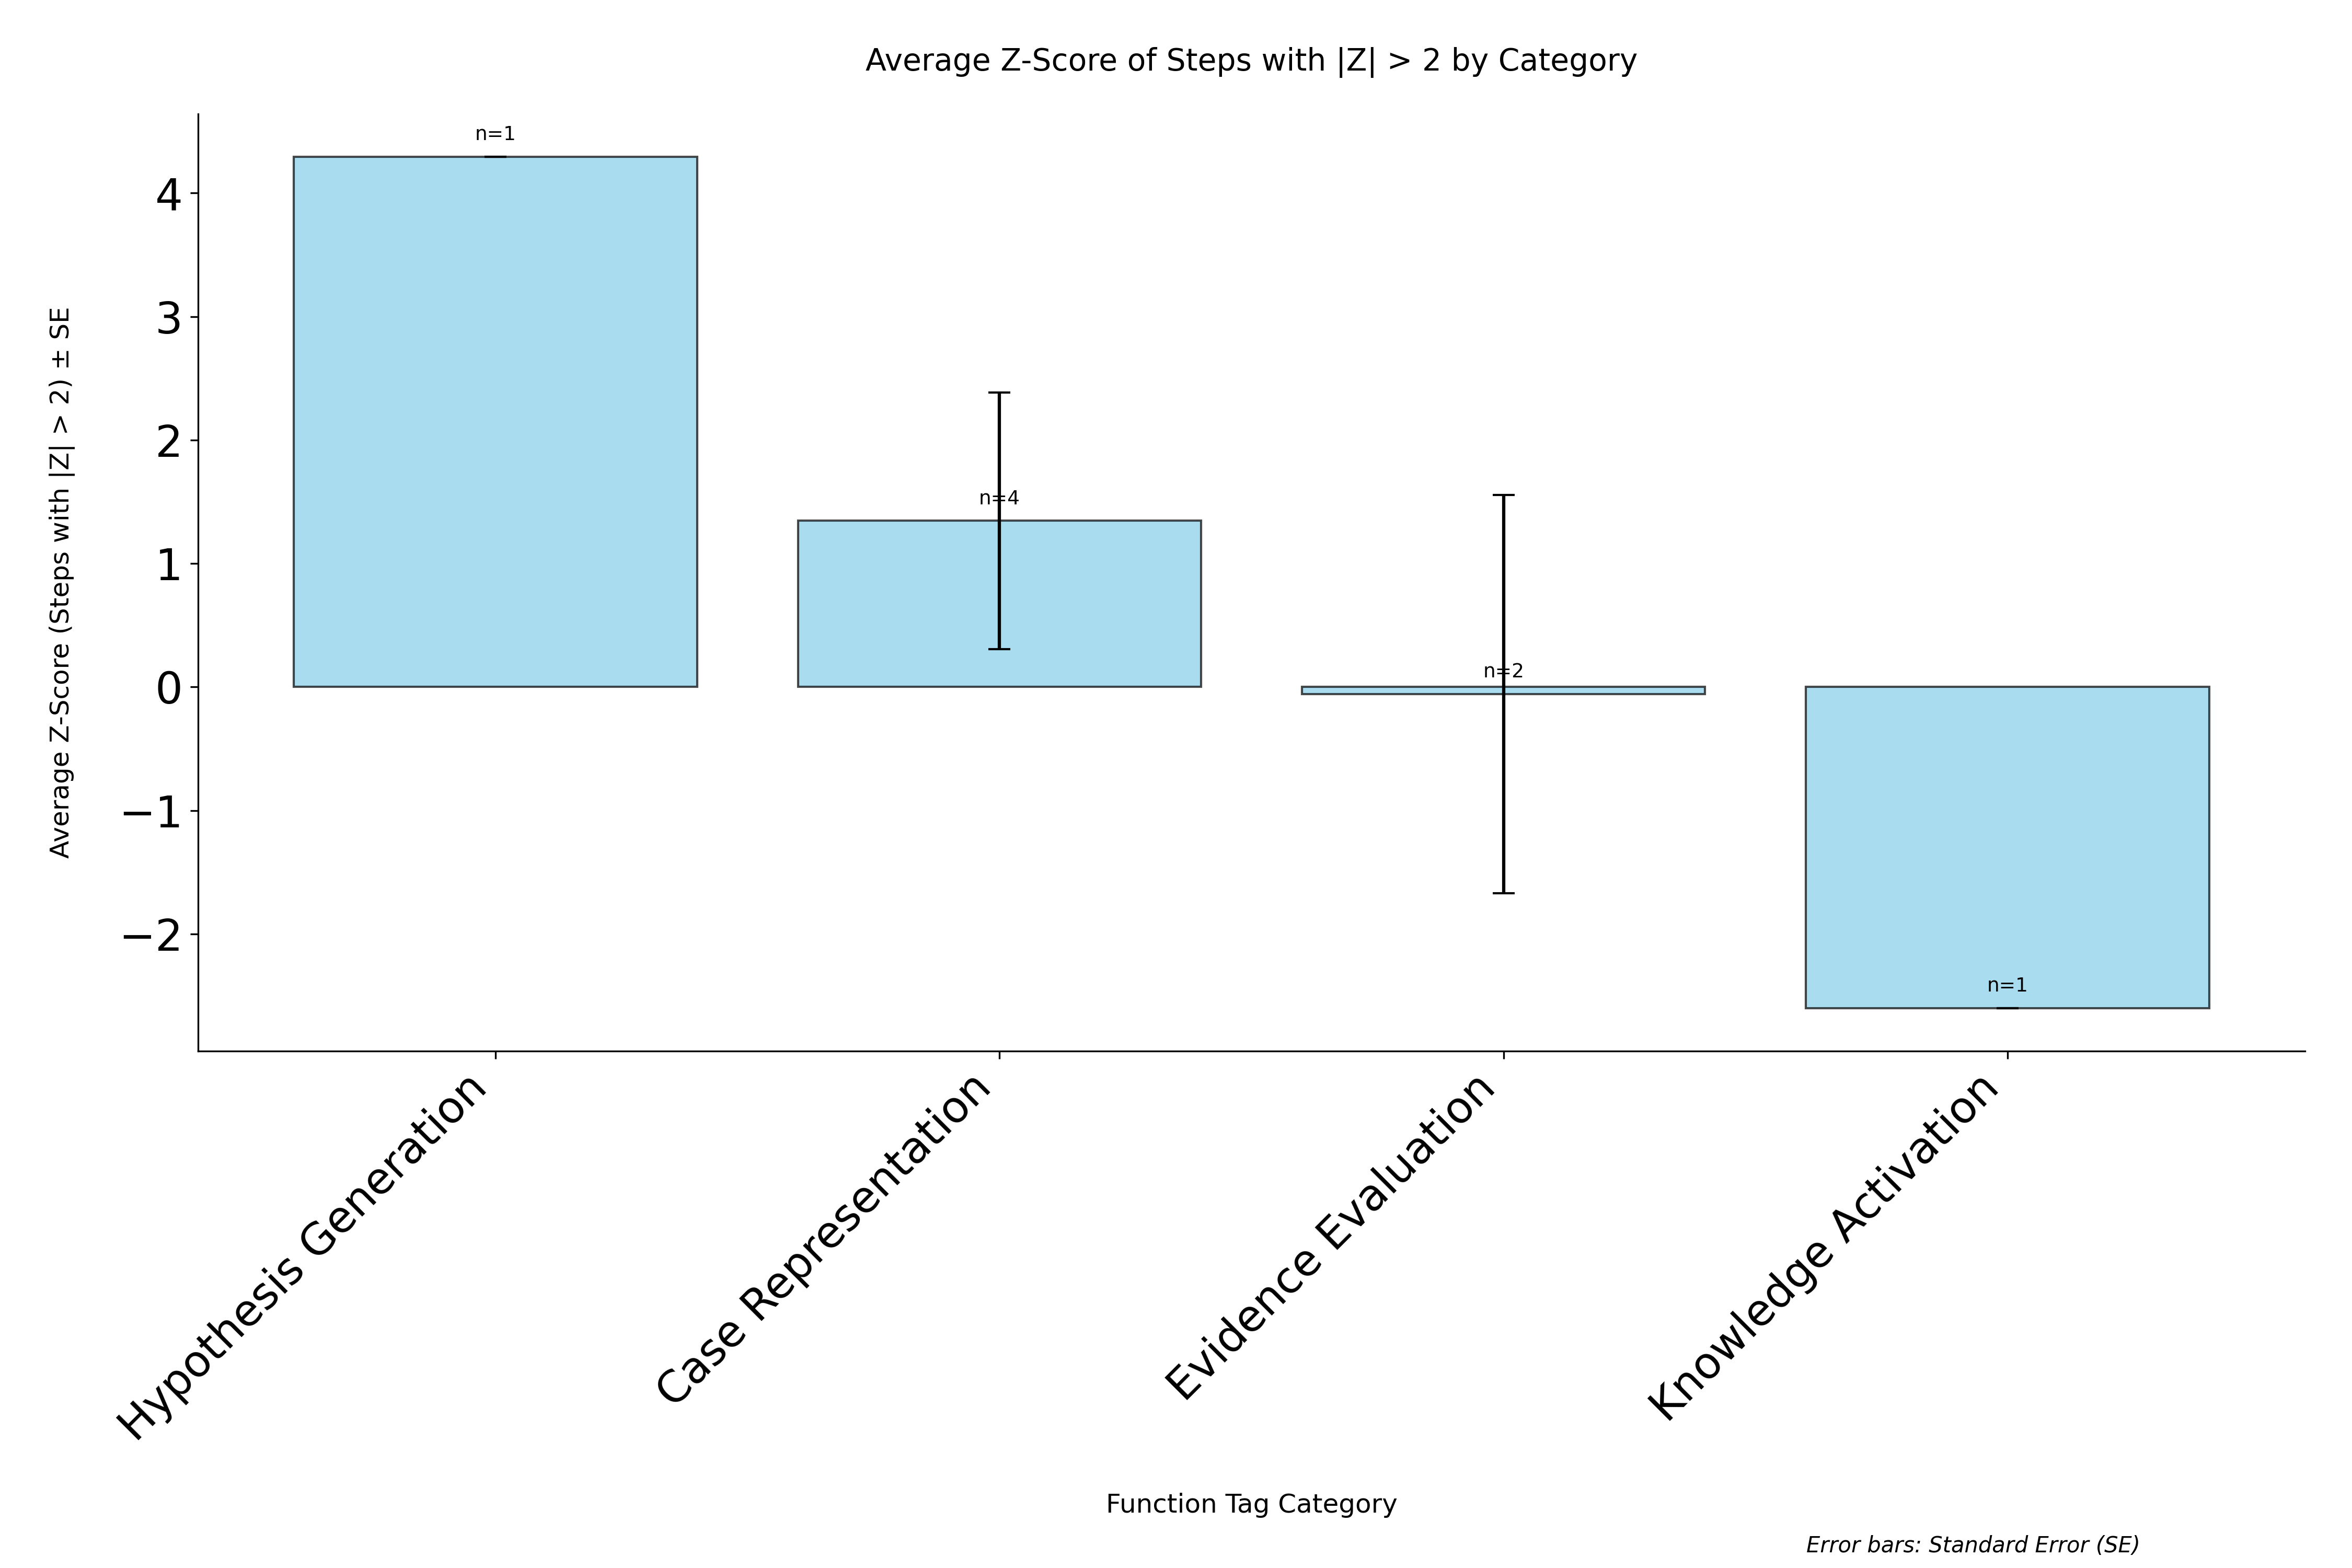

The data file committed next to this chart (first rows):
category, avg_zscore, std_zscore, standard_error, count
Hypothesis Generation, 4.295, 0.0, 0.0, 1
Case Representation, 1.345, 2.078, 1.039, 4
Evidence Evaluation, -0.05771, 2.282, 1.613, 2
Knowledge Activation, -2.603, 0.0, 0.0, 1
